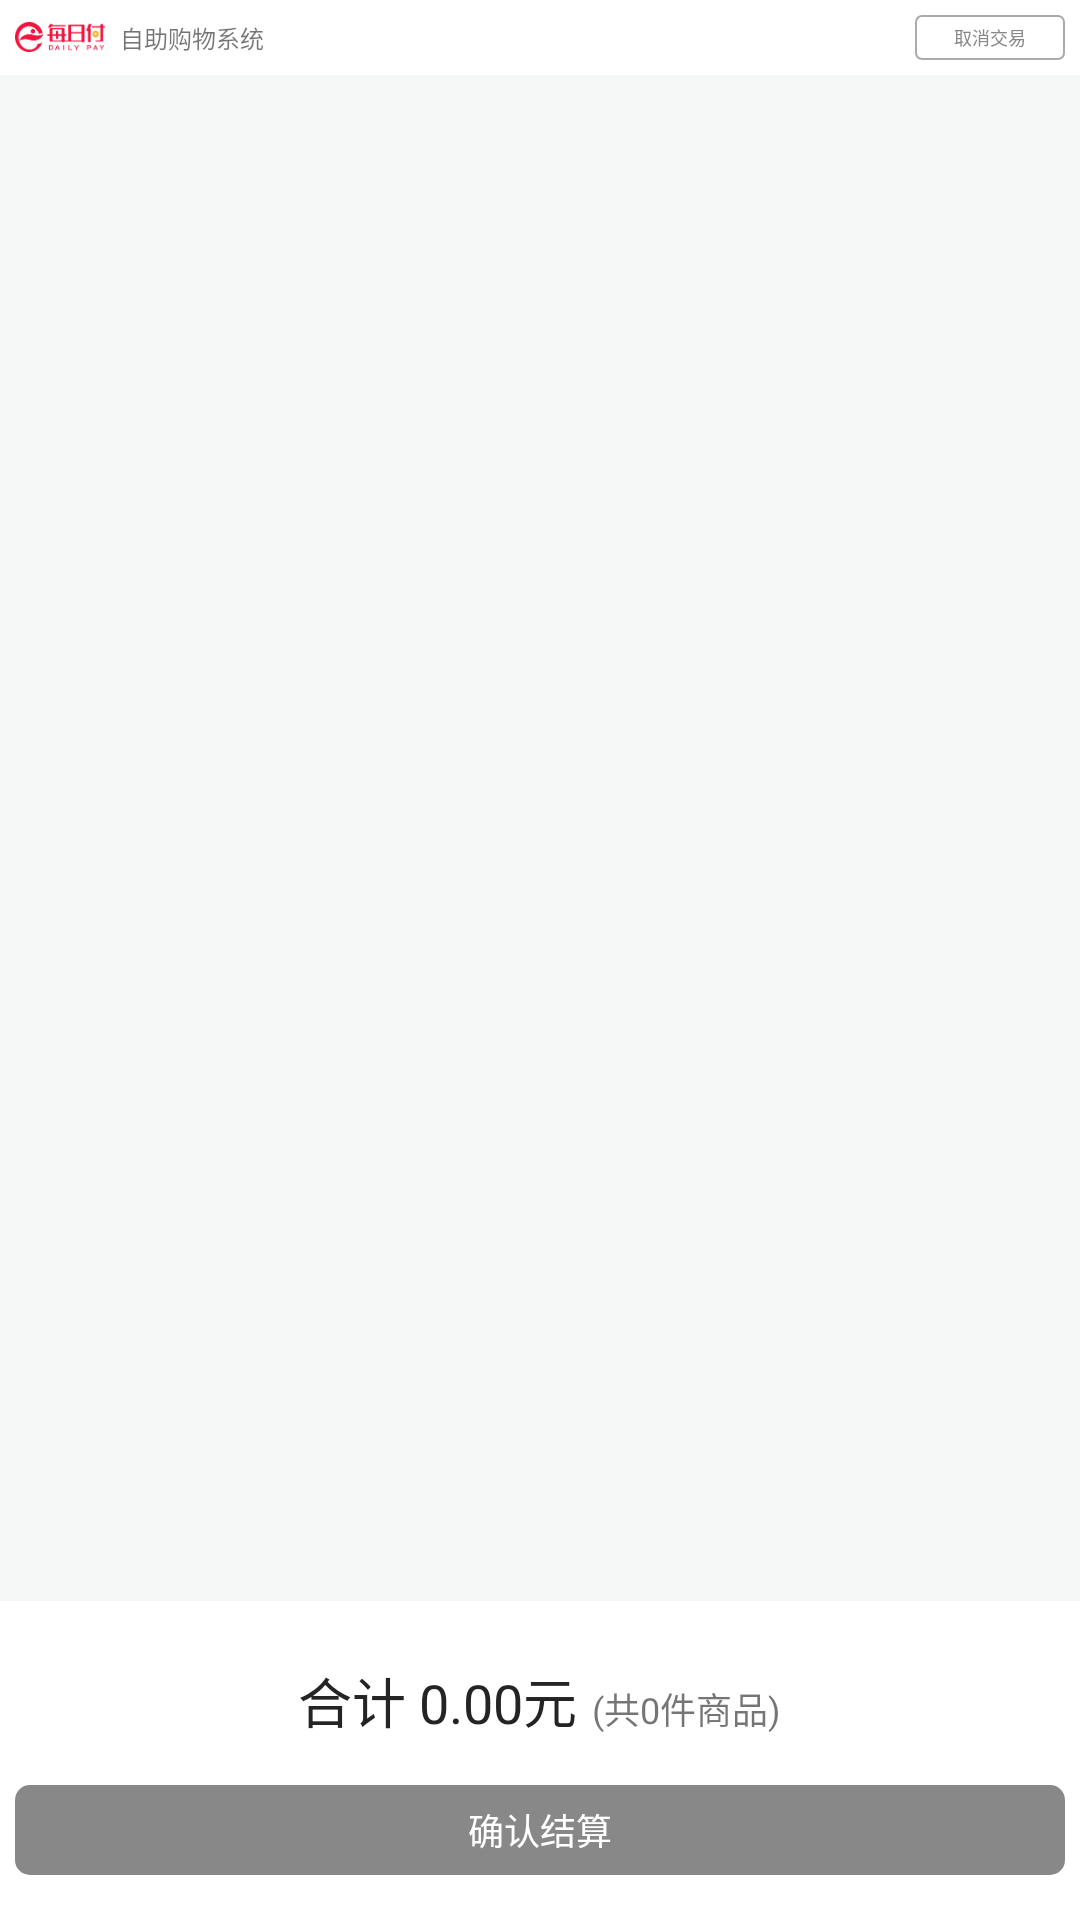

Write the Android layout XML for this screen, with the resource values it uses.
<!-- AndroidManifest.xml: application theme AppTheme -->
<!-- res/layout/activity_main.xml -->
<?xml version="1.0" encoding="utf-8"?>
<LinearLayout xmlns:android="http://schemas.android.com/apk/res/android"
    xmlns:tools="http://schemas.android.com/tools"
    android:layout_width="match_parent"
    android:layout_height="match_parent"
    android:background="@color/white_gray"
    android:orientation="vertical"
    tools:context=".activity.MainActivity">

    <LinearLayout
        android:layout_width="match_parent"
        android:layout_height="wrap_content"
        android:background="@color/white"
        android:gravity="center_vertical"
        android:padding="5dp">

        <ImageView
            android:layout_width="30dp"
            android:layout_height="10dp"
            android:scaleType="fitXY"
            android:src="@drawable/main_logo" />

        <TextView
            android:layout_width="0dp"
            android:layout_height="wrap_content"
            android:layout_marginLeft="5dp"
            android:layout_weight="1"
            android:text="自助购物系统"
            android:textSize="8sp" />

        <TextView
            android:id="@+id/tv_cancle"
            android:layout_width="50dp"
            android:layout_height="15dp"
            android:background="@drawable/common_backgroud_black_shape"
            android:gravity="center"
            android:text="取消交易"
            android:textColor="@color/content_color"
            android:textSize="6sp" />

    </LinearLayout>

    <android.support.v7.widget.RecyclerView
        android:id="@+id/goods_recyclerview"
        android:layout_width="match_parent"
        android:layout_height="0dp"
        android:layout_marginTop="2dp"
        android:layout_weight="1" />

    <TextView
        android:id="@+id/tv_member_id"
        android:layout_width="wrap_content"
        android:layout_height="wrap_content"
        android:padding="5dp"
        android:textSize="10sp" />

    <LinearLayout
        android:layout_width="match_parent"
        android:layout_height="wrap_content"
        android:layout_marginTop="5dp"
        android:background="@color/white"
        android:gravity="center_horizontal"
        android:orientation="vertical"
        android:padding="5dp">

        <LinearLayout
            android:layout_width="wrap_content"
            android:layout_height="wrap_content"
            android:layout_marginVertical="15dp"
            android:orientation="horizontal">

            <TextView
                android:id="@+id/tv_total_money"
                android:layout_width="wrap_content"
                android:layout_height="wrap_content"
                android:text="合计 0.00元"
                android:textColor="@color/title_color"
                android:textSize="18sp" />

            <TextView
                android:id="@+id/tv_total_count"
                android:layout_width="wrap_content"
                android:layout_height="wrap_content"
                android:layout_marginLeft="5dp"
                android:text="(共0件商品)"
                android:textSize="12sp" />

        </LinearLayout>

        <Button
            android:id="@+id/bt_go_pay"
            android:layout_width="match_parent"
            android:layout_height="30dp"
            android:layout_marginBottom="10dp"
            android:background="@drawable/personal_button_selector"
            android:enabled="false"
            android:text="确认结算"
            android:textColor="@color/white"
            android:textSize="12sp" />
    </LinearLayout>
</LinearLayout>
<!-- resources referenced by this layout -->
<resources>
  <color name="content_color">#888888</color>
  <color name="title_color">#242424</color>
  <color name="white">#FFFFFF</color>
  <color name="white_gray">#F6F7F7</color>
  <!-- drawable common_backgroud_black_shape (drawable) -->
  <?xml version="1.0" encoding="utf-8"?>
  <shape xmlns:android="http://schemas.android.com/apk/res/android"
      android:shape="rectangle">
  
      <stroke
          android:width="0.5dp"
          android:color="#aaa" />
      <solid android:color="#fff" />
      <corners
          android:bottomLeftRadius="2dp"
          android:bottomRightRadius="2dp"
          android:topLeftRadius="2dp"
          android:topRightRadius="2dp" />
  </shape>
  <!-- drawable main_logo: png bitmap (drawable-xhdpi, 2747 bytes) -->
  <!-- drawable personal_button_selector (drawable) -->
  <?xml version="1.0" encoding="utf-8"?>
  <selector xmlns:android="http://schemas.android.com/apk/res/android">
      <item android:drawable="@drawable/personal_button_enable_shape" android:state_enabled="true"/>
      <item android:drawable="@drawable/personal_button_unable_shape" android:state_enabled="false"/>
      <item android:drawable="@drawable/personal_button_enable_shape"/>
  </selector>
  <style name="AppTheme" parent="Theme.AppCompat.Light.NoActionBar">
          
          <item name="colorPrimary">@color/colorPrimary</item>
          <item name="colorPrimaryDark">@color/colorPrimaryDark</item>
          <item name="colorAccent">@color/colorAccent</item>
      </style>
  <!-- drawable personal_button_enable_shape (drawable) -->
  <?xml version="1.0" encoding="utf-8"?>
  <shape xmlns:android="http://schemas.android.com/apk/res/android"
      android:shape="rectangle">
  
      <solid android:color="@color/header" />
      <corners
          android:topLeftRadius="5dp"
          android:topRightRadius="5dp"
          android:bottomLeftRadius="5dp"
          android:bottomRightRadius="5dp" />
  </shape>
  <!-- drawable personal_button_unable_shape (drawable) -->
  <?xml version="1.0" encoding="utf-8"?>
  <shape xmlns:android="http://schemas.android.com/apk/res/android"
      android:shape="rectangle">
  
      <solid android:color="@color/content_color" />
      <corners
          android:topLeftRadius="5dp"
          android:topRightRadius="5dp"
          android:bottomLeftRadius="5dp"
          android:bottomRightRadius="5dp" />
  </shape>
  <color name="colorPrimary">#008577</color>
  <color name="colorPrimaryDark">#F2143F</color>
  <color name="colorAccent">#FF4081</color>
  <color name="header">#F2143F</color>
</resources>
